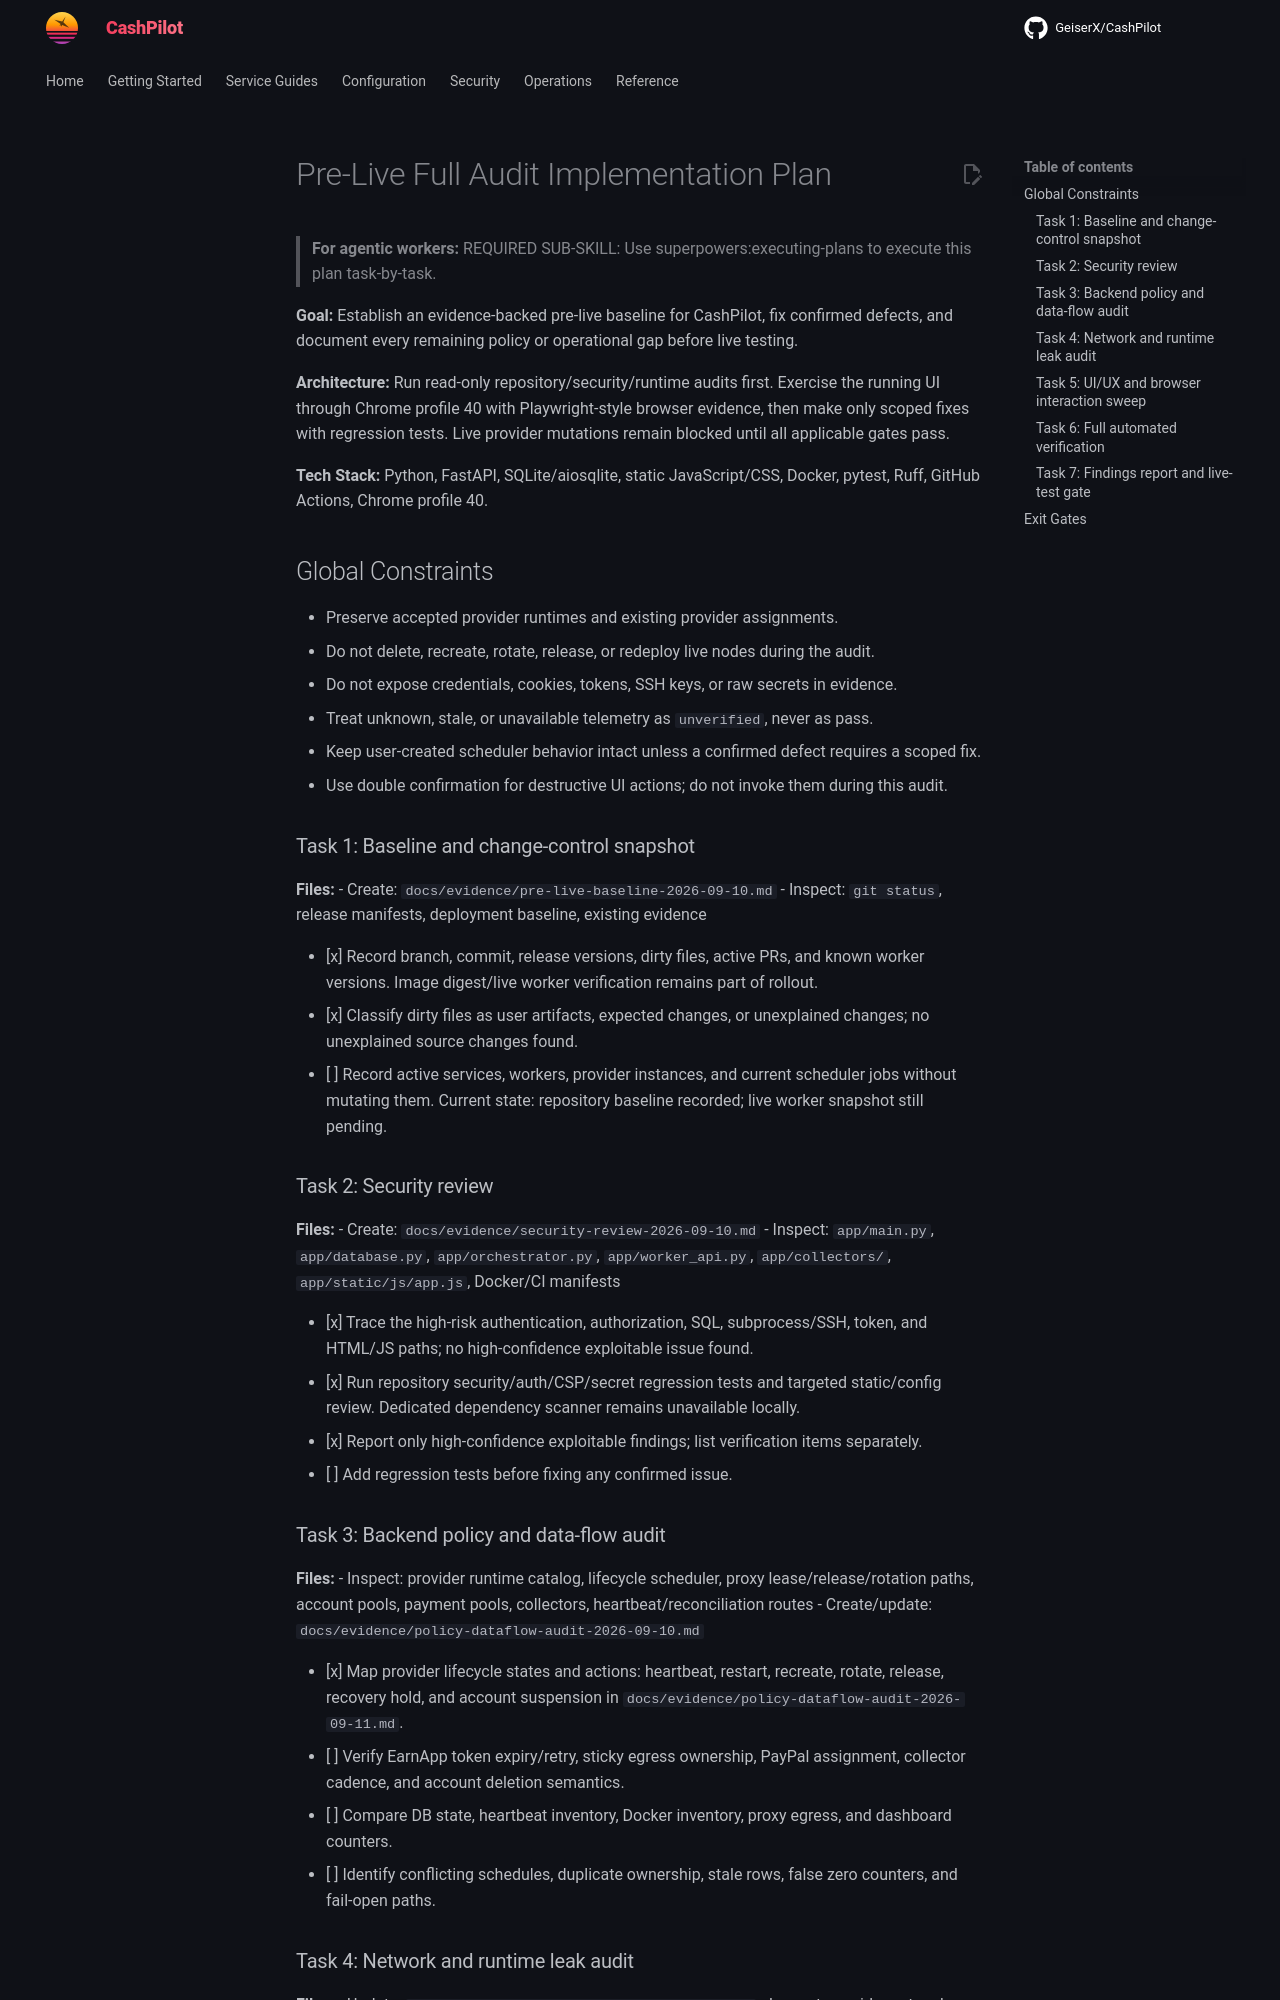

repository: assetforgeai-tech/CashPilot · page: superpowers/plans/2026-09-10-pre-live-full-audit/index.html · generator: mkdocs

# Pre-Live Full Audit Implementation Plan

> **For agentic workers:** REQUIRED SUB-SKILL: Use superpowers:executing-plans to execute this plan task-by-task.

**Goal:** Establish an evidence-backed pre-live baseline for CashPilot, fix confirmed defects, and document every remaining policy or operational gap before live testing.

**Architecture:** Run read-only repository/security/runtime audits first. Exercise the running UI through Chrome profile 40 with Playwright-style browser evidence, then make only scoped fixes with regression tests. Live provider mutations remain blocked until all applicable gates pass.

**Tech Stack:** Python, FastAPI, SQLite/aiosqlite, static JavaScript/CSS, Docker, pytest, Ruff, GitHub Actions, Chrome profile 40.

## Global Constraints

- Preserve accepted provider runtimes and existing provider assignments.
- Do not delete, recreate, rotate, release, or redeploy live nodes during the audit.
- Do not expose credentials, cookies, tokens, SSH keys, or raw secrets in evidence.
- Treat unknown, stale, or unavailable telemetry as `unverified`, never as pass.
- Keep user-created scheduler behavior intact unless a confirmed defect requires a scoped fix.
- Use double confirmation for destructive UI actions; do not invoke them during this audit.

### Task 1: Baseline and change-control snapshot

**Files:**
- Create: `docs/evidence/pre-live-baseline-2026-09-10.md`
- Inspect: `git status`, release manifests, deployment baseline, existing evidence

- [x] Record branch, commit, release versions, dirty files, active PRs, and known worker versions. Image digest/live worker verification remains part of rollout.
- [x] Classify dirty files as user artifacts, expected changes, or unexplained changes; no unexplained source changes found.
- [ ] Record active services, workers, provider instances, and current scheduler jobs without mutating them.
  Current state: repository baseline recorded; live worker snapshot still pending.

### Task 2: Security review

**Files:**
- Create: `docs/evidence/security-review-2026-09-10.md`
- Inspect: `app/main.py`, `app/database.py`, `app/orchestrator.py`, `app/worker_api.py`, `app/collectors/`, `app/static/js/app.js`, Docker/CI manifests

- [x] Trace the high-risk authentication, authorization, SQL, subprocess/SSH, token, and HTML/JS paths; no high-confidence exploitable issue found.
- [x] Run repository security/auth/CSP/secret regression tests and targeted static/config review. Dedicated dependency scanner remains unavailable locally.
- [x] Report only high-confidence exploitable findings; list verification items separately.
- [ ] Add regression tests before fixing any confirmed issue.

### Task 3: Backend policy and data-flow audit

**Files:**
- Inspect: provider runtime catalog, lifecycle scheduler, proxy lease/release/rotation paths, account pools, payment pools, collectors, heartbeat/reconciliation routes
- Create/update: `docs/evidence/policy-dataflow-audit-2026-09-10.md`

- [x] Map provider lifecycle states and actions: heartbeat, restart, recreate, rotate, release, recovery hold, and account suspension in `docs/evidence/policy-dataflow-audit-2026-09-11.md`.
- [ ] Verify EarnApp token expiry/retry, sticky egress ownership, PayPal assignment, collector cadence, and account deletion semantics.
- [ ] Compare DB state, heartbeat inventory, Docker inventory, proxy egress, and dashboard counters.
- [ ] Identify conflicting schedules, duplicate ownership, stale rows, false zero counters, and fail-open paths.
